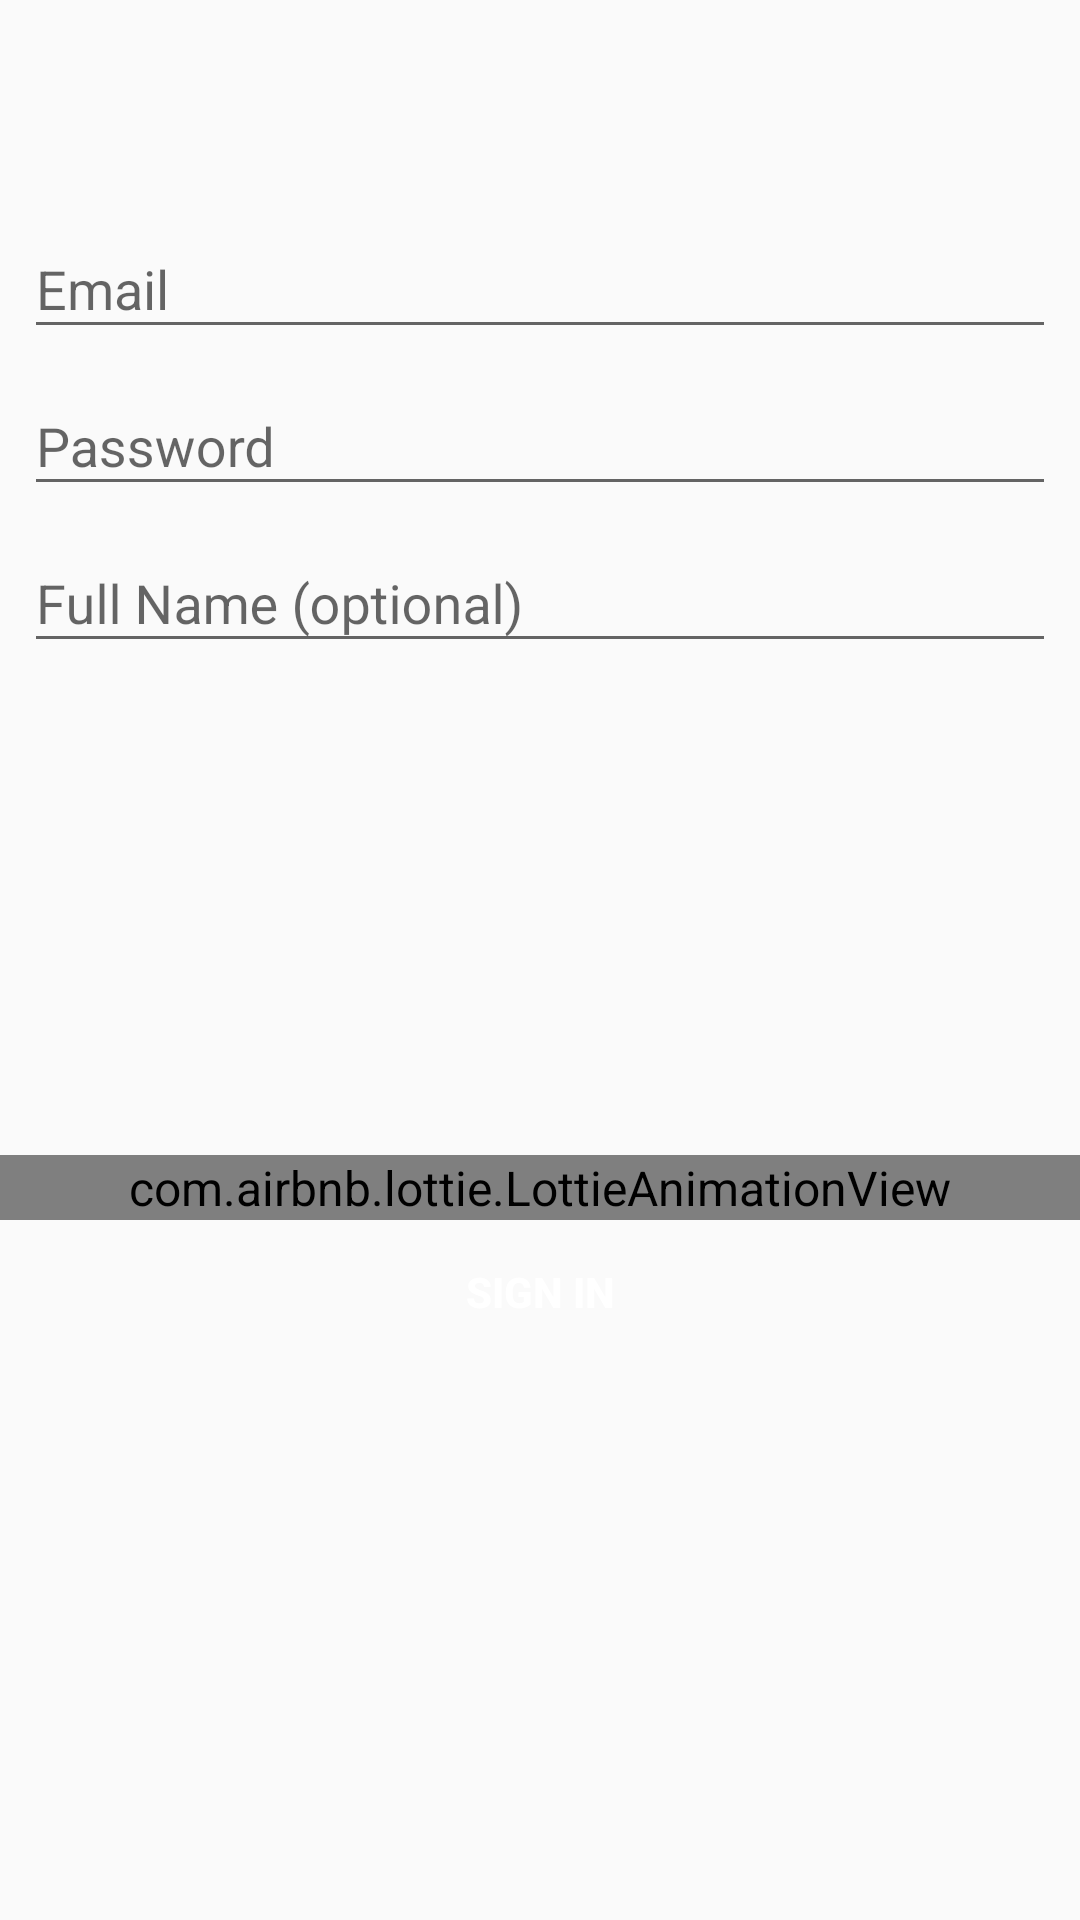

Produce the Android XML layout that renders to this screen, including the resource entries it uses.
<!-- AndroidManifest.xml: application theme AppTheme -->
<!-- res/layout/activity_login.xml -->
<?xml version="1.0" encoding="utf-8"?>
<android.support.constraint.ConstraintLayout xmlns:android="http://schemas.android.com/apk/res/android"
    xmlns:tools="http://schemas.android.com/tools"
    android:layout_width="match_parent"
    android:layout_height="match_parent"
    xmlns:app="http://schemas.android.com/apk/res-auto"
    android:gravity="center_horizontal"
    android:orientation="vertical"
    tools:context=".LoginActivity">

    <ImageView
        android:id="@+id/img_logo"
        android:layout_width="0dp"
        android:layout_height="wrap_content"
        android:layout_marginTop="32dp"
        android:src="@drawable/moneybox_logo"
        app:layout_constraintEnd_toEndOf="parent"
        app:layout_constraintStart_toStartOf="parent"
        app:layout_constraintTop_toTopOf="parent" />

    <android.support.design.widget.TextInputLayout
        android:id="@+id/til_email"
        android:layout_width="0dp"
        android:layout_height="wrap_content"
        android:layout_marginStart="8dp"
        android:layout_marginTop="32dp"
        android:layout_marginEnd="8dp"
        app:layout_constraintEnd_toEndOf="parent"
        app:layout_constraintStart_toStartOf="parent"
        app:layout_constraintTop_toBottomOf="@+id/img_logo">

        <EditText
            android:id="@+id/et_email"
            android:layout_width="match_parent"
            android:layout_height="wrap_content"
            android:hint="@string/prompt_email"
            android:inputType="textEmailAddress"
            android:maxLines="1"
            android:singleLine="true" />

    </android.support.design.widget.TextInputLayout>

    <android.support.design.widget.TextInputLayout
        android:id="@+id/til_password"
        android:layout_width="match_parent"
        android:layout_height="wrap_content"
        android:layout_marginStart="8dp"
        android:layout_marginEnd="8dp"
        app:layout_constraintEnd_toEndOf="parent"
        app:layout_constraintStart_toStartOf="parent"
        app:layout_constraintTop_toBottomOf="@+id/til_email">

        <EditText
            android:id="@+id/et_password"
            android:layout_width="match_parent"
            android:layout_height="wrap_content"
            android:hint="@string/prompt_password"
            android:imeActionLabel="@string/action_sign_in_short"
            android:inputType="textPassword"
            android:maxLines="1"
            android:singleLine="true" />

    </android.support.design.widget.TextInputLayout>

    <android.support.design.widget.TextInputLayout
        android:id="@+id/til_name"
        android:layout_width="match_parent"
        android:layout_height="wrap_content"
        android:layout_marginStart="8dp"
        android:layout_marginEnd="8dp"
        app:layout_constraintEnd_toEndOf="parent"
        app:layout_constraintStart_toStartOf="parent"
        app:layout_constraintTop_toBottomOf="@+id/til_password">

        <EditText
            android:id="@+id/et_name"
            android:layout_width="match_parent"
            android:layout_height="wrap_content"
            android:hint="@string/prompt_full_name"
            android:inputType="textPersonName"
            android:maxLines="1"
            android:singleLine="true" />

    </android.support.design.widget.TextInputLayout>

    <Button
        android:id="@+id/btn_sign_in"
        style="@style/Widget.Button.Colored.Rounded"
        android:layout_width="150dp"
        android:layout_height="wrap_content"
        android:layout_marginTop="8dp"
        android:layout_marginBottom="8dp"
        android:text="@string/action_sign_in"
        android:textStyle="bold"
        app:layout_constraintBottom_toBottomOf="parent"
        app:layout_constraintEnd_toEndOf="parent"
        app:layout_constraintStart_toStartOf="parent"
        app:layout_constraintTop_toBottomOf="@+id/til_name" />

    <com.airbnb.lottie.LottieAnimationView
        android:id="@+id/animation"
        android:layout_width="match_parent"
        android:layout_height="wrap_content"
        android:scaleType="fitEnd"
        app:layout_constraintBottom_toTopOf="@+id/btn_sign_in"
        app:layout_constraintEnd_toEndOf="parent"
        app:layout_constraintStart_toStartOf="parent"
        app:lottie_fileName="pig.json" />

</android.support.constraint.ConstraintLayout>
<!-- resources referenced by this layout -->
<resources>
  <string name="action_sign_in">Sign in</string>
  <string name="action_sign_in_short">Sign in</string>
  <string name="prompt_email">Email</string>
  <string name="prompt_full_name">Full Name (optional)</string>
  <string name="prompt_password">Password</string>
  <style name="Widget.Button.Colored.Rounded" parent="Widget.AppCompat.Button.Borderless.Colored">
          <item name="android:textSize">14sp</item>
          <item name="android:layout_height">44dp</item>
          <item name="android:background">@drawable/background_button_colored_rounded_medium</item>
          <item name="android:textColor">@color/white</item>
      </style>
  <style name="AppTheme" parent="Theme.AppCompat.Light.DarkActionBar">
          
          <item name="colorPrimary">@color/colorPrimary</item>
          <item name="colorPrimaryDark">@color/colorPrimaryDark</item>
          <item name="colorAccent">@color/colorAccent</item>
          <item name="android:textViewStyle">@style/Widget.Moneybox.TextView</item>
          <item name="windowActionBar">false</item>
          <item name="windowNoTitle">true</item>
      </style>
  <style name="Widget.Moneybox.TextView" parent="android:Widget.TextView">
          <item name="android:textSize">16sp</item>
          <item name="android:textColor">@color/colorPrimaryDark</item>
      </style>
  <!-- not gathered from this repository: default colours our renderer supplied (Android Studio template values) -->
  <color name="white">#FFFFFFFF</color>
  <color name="colorPrimary">#FF6200EE</color>
  <color name="colorPrimaryDark">#FF3700B3</color>
  <color name="colorAccent">#FF03DAC5</color>
</resources>
